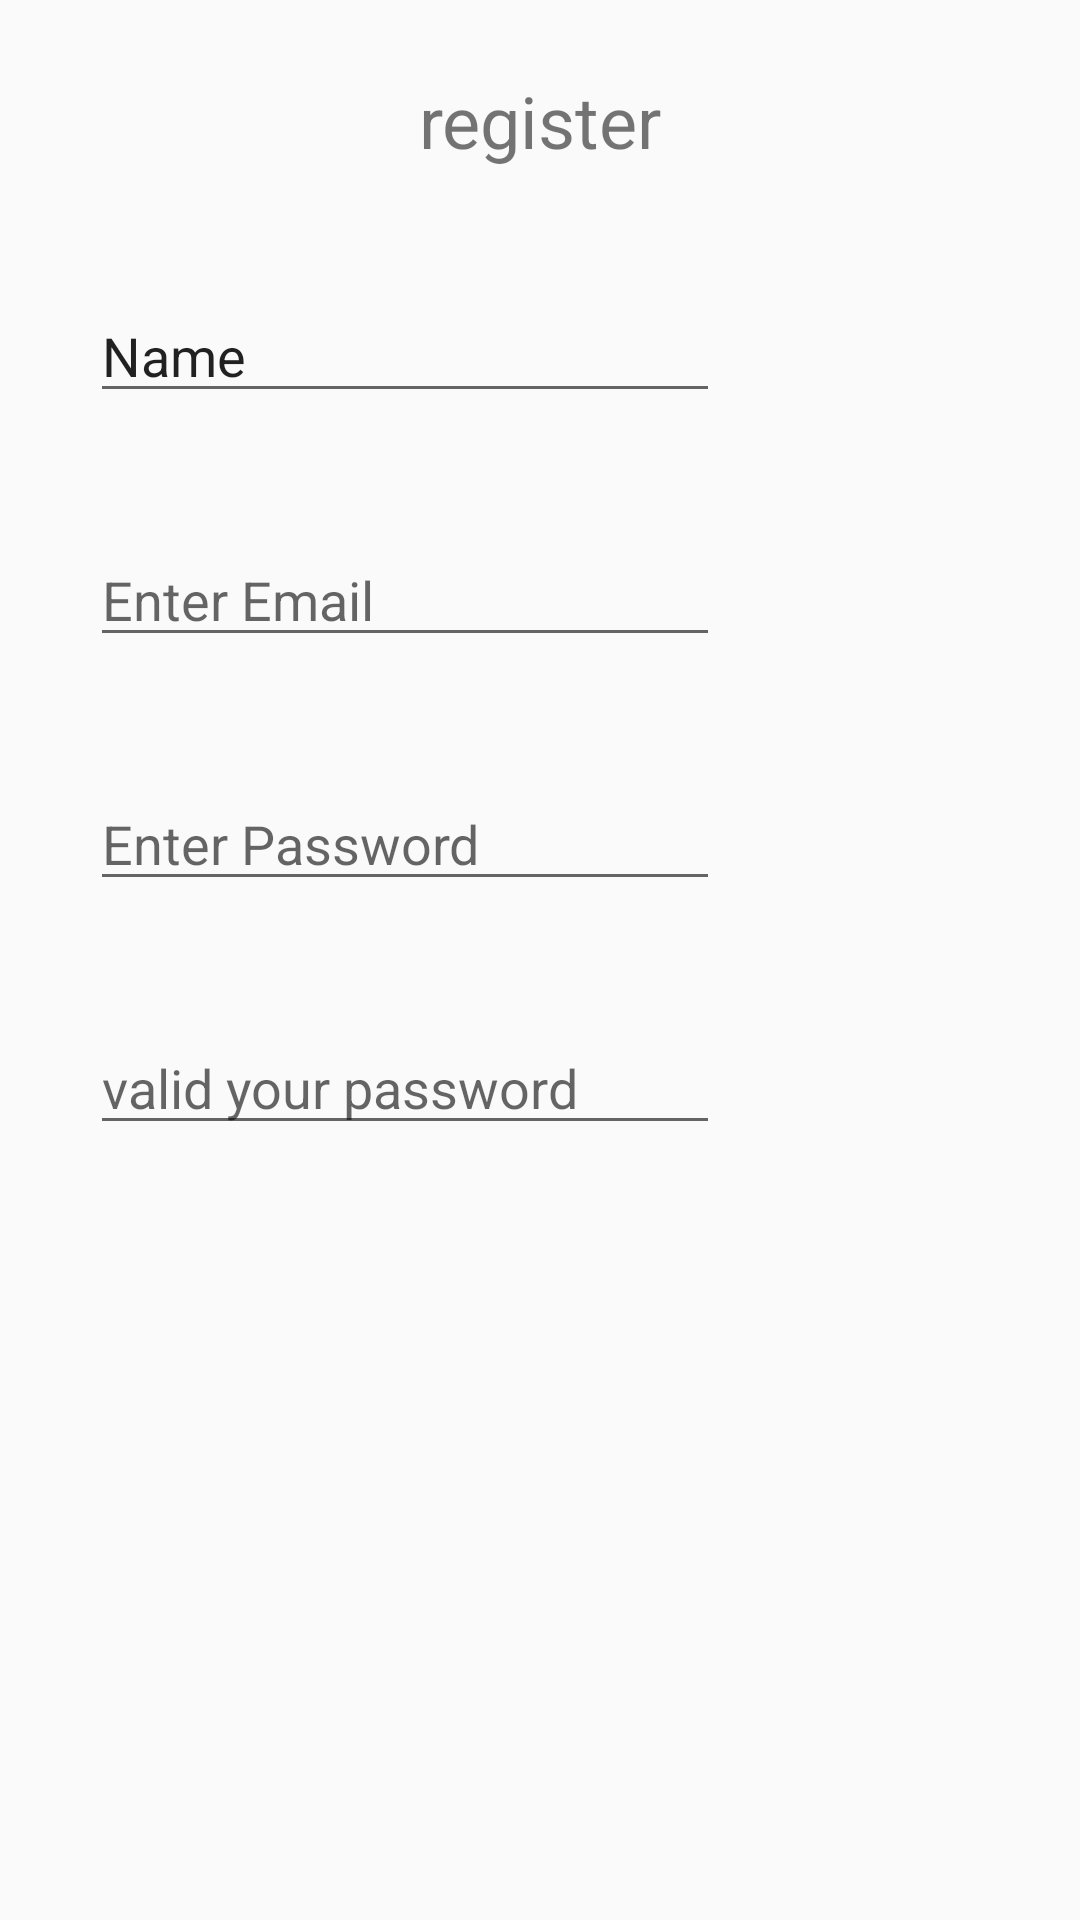

Here is an Android app screen rendered from its layout file. Give the layout XML and the strings, colors and styles it references.
<!-- AndroidManifest.xml: application theme AppTheme -->
<!-- res/layout/fragment_register.xml -->
<?xml version="1.0" encoding="utf-8"?>
<androidx.constraintlayout.widget.ConstraintLayout xmlns:android="http://schemas.android.com/apk/res/android"
    xmlns:app="http://schemas.android.com/apk/res-auto"
    xmlns:tools="http://schemas.android.com/tools"
    android:layout_width="match_parent"
    android:layout_height="match_parent"
    tools:context=".ui.auth.RegisterFragment">


    <TextView
        android:id="@+id/tv_register_title"
        android:layout_width="wrap_content"
        android:layout_height="wrap_content"
        android:layout_marginTop="24dp"
        android:text="register"
        android:textSize="24sp"
        app:layout_constraintEnd_toEndOf="parent"
        app:layout_constraintStart_toStartOf="parent"
        app:layout_constraintTop_toTopOf="parent" />


    <EditText
        android:id="@+id/et_register_email"
        android:layout_width="wrap_content"
        android:layout_height="wrap_content"
        android:layout_marginTop="40dp"
        android:ems="10"
        android:hint="Enter Email"
        android:inputType="textEmailAddress"
        app:layout_constraintEnd_toEndOf="@+id/et_register_username"
        app:layout_constraintHorizontal_bias="0.202"
        app:layout_constraintStart_toStartOf="@+id/et_register_username"
        app:layout_constraintTop_toBottomOf="@+id/et_register_username" />


    <EditText
        android:id="@+id/et_register_username"
        android:layout_width="wrap_content"
        android:layout_height="wrap_content"
        android:layout_marginTop="40dp"
        android:ems="10"
        android:inputType="textPersonName"
        android:text="Name"
        app:layout_constraintEnd_toEndOf="parent"
        app:layout_constraintHorizontal_bias="0.2"
        app:layout_constraintStart_toStartOf="parent"
        app:layout_constraintTop_toBottomOf="@+id/tv_register_title" />

    <EditText
        android:id="@+id/et_register_password"
        android:layout_width="wrap_content"
        android:layout_height="wrap_content"
        android:layout_marginTop="40dp"
        android:ems="10"
        android:hint="Enter Password"
        android:inputType="textPassword"
        app:layout_constraintEnd_toEndOf="@+id/et_register_email"
        app:layout_constraintStart_toStartOf="@+id/et_register_email"
        app:layout_constraintTop_toBottomOf="@+id/et_register_email" />

    <EditText
        android:id="@+id/et_register_confirm_password"
        android:layout_width="wrap_content"
        android:layout_height="wrap_content"
        android:layout_marginTop="40dp"
        android:hint="valid your password"
        android:ems="10"
        android:inputType="textPassword"
        app:layout_constraintEnd_toEndOf="@+id/et_register_password"
        app:layout_constraintStart_toStartOf="@+id/et_register_password"
        app:layout_constraintTop_toBottomOf="@+id/et_register_password" />


</androidx.constraintlayout.widget.ConstraintLayout>
<!-- resources referenced by this layout -->
<resources>
  <style name="AppTheme" parent="Theme.AppCompat.Light.NoActionBar">
          
          <item name="colorPrimary">@color/colorPrimary</item>
          <item name="colorPrimaryDark">@color/colorPrimaryDark</item>
          <item name="colorAccent">@color/colorAccent</item>
          <item name="md_color_button_text">@color/tealDark</item>
  
      </style>
  <color name="colorPrimary">#fff</color>
  <color name="colorPrimaryDark">#7d7d7d</color>
  <color name="colorAccent">#FF4081</color>
  <color name="tealDark">#0094DE</color>
</resources>
